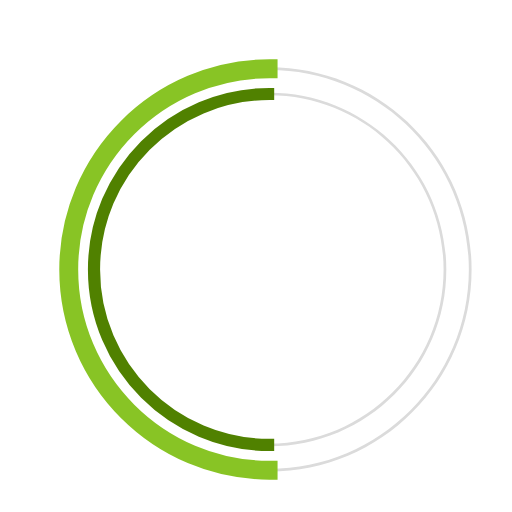
t = 0.00 s
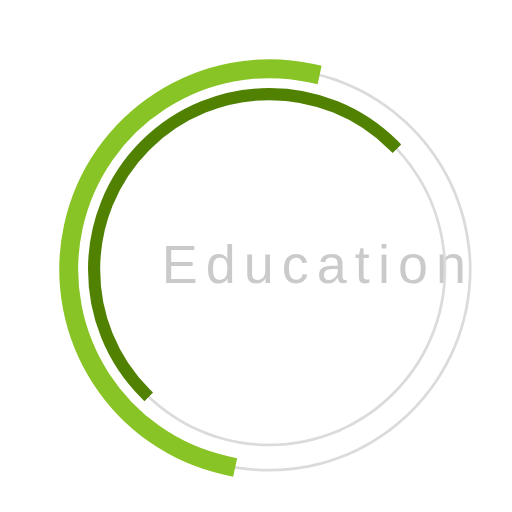
t = 0.23 s
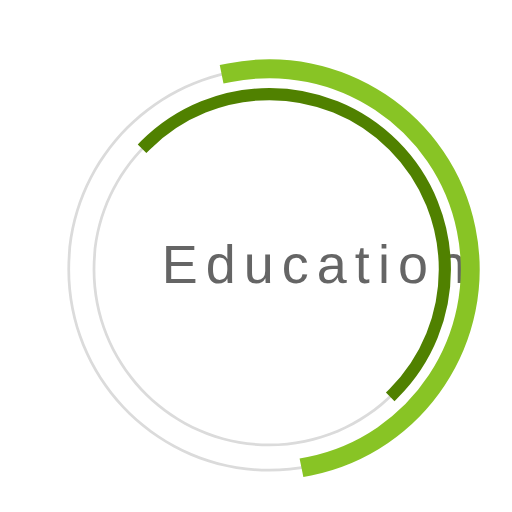
t = 0.68 s
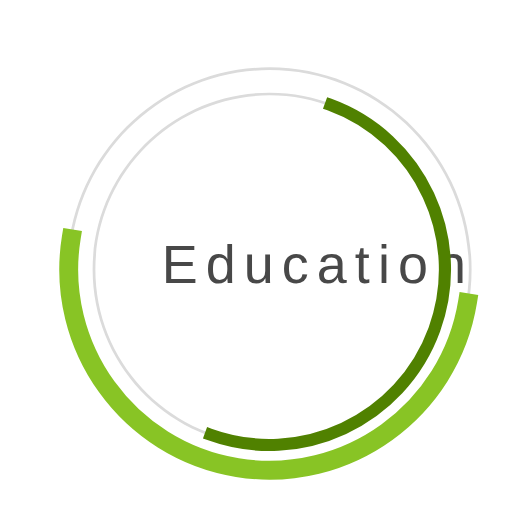
t = 1.00 s
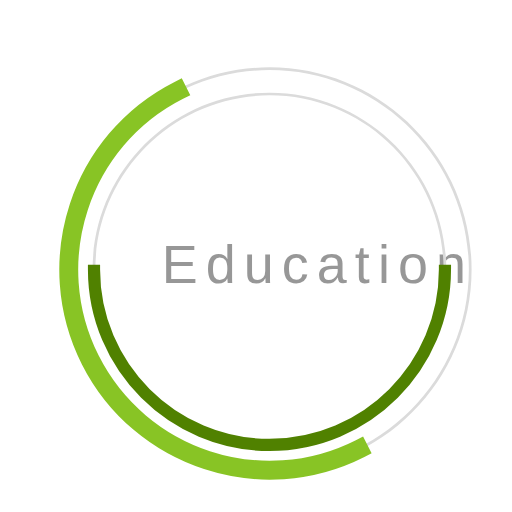
t = 1.35 s
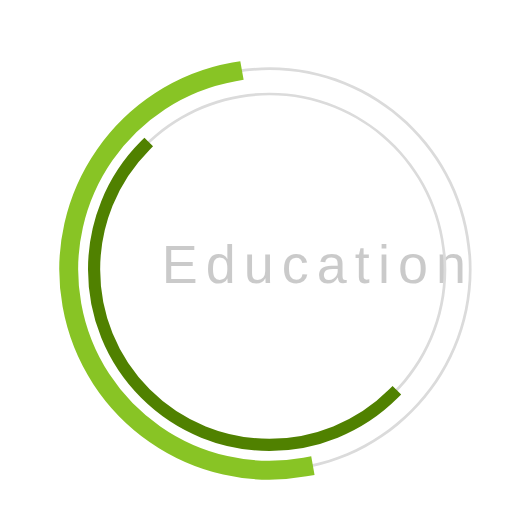
t = 1.58 s

The animated SVG that drew these frames (rendered in a browser with its animation timeline set to each time). Animation: 3 SMIL elements (animate=1,animateTransform=2); one cycle of 2.00 s, repeats indefinitely.

 <svg 
  version="1.1" 
  id="dc-spinner" 
  xmlns="http://www.w3.org/2000/svg" 
  x="0px" y="0px"
 width="150" height="150"
  viewBox="0 0 38 38" 
  preserveAspectRatio="xMinYMin meet"
  >
   <text x="12" y="21" font-family="arial" font-size="4px" style="letter-spacing:0.6" fill="#323232">Education
     <animate 
       attributeName="opacity"
       values="0;1;0" dur="1.8s"
       repeatCount="indefinite"/>
  </text>
  <path fill="#dbdbdb" d="M20,35c-8.271,0-15-6.729-15-15S11.729,5,20,5s15,6.729,15,15S28.271,35,20,35z M20,5.203
    C11.841,5.203,5.203,11.841,5.203,20c0,8.159,6.638,14.797,14.797,14.797S34.797,28.159,34.797,20
    C34.797,11.841,28.159,5.203,20,5.203z">
  </path>

  <path fill="#dbdbdb" d="M20,33.125c-7.237,0-13.125-5.888-13.125-13.125S12.763,6.875,20,6.875S33.125,12.763,33.125,20
    S27.237,33.125,20,33.125z M20,7.078C12.875,7.078,7.078,12.875,7.078,20c0,7.125,5.797,12.922,12.922,12.922
    S32.922,27.125,32.922,20C32.922,12.875,27.125,7.078,20,7.078z">
  </path>

  <path fill="#2AA198" stroke="#88c425" stroke-width="1.2" stroke-miterlimit="10" d="M5.203,20
			c0-8.159,6.638-14.797,14.797-14.797V5C11.729,5,5,11.729,5,20s6.729,15,15,15v-0.203C11.841,34.797,5.203,28.159,5.203,20z">
  <animateTransform
        attributeName="transform"
        type="rotate"
        from="0 20 20"
        to="360 20 20"
        calcMode="spline"
        keySplines="0.4, 0, 0.2, 1"
        keyTimes="0;1"
        dur="2s"
        repeatCount="indefinite" />      
   </path>

  <path fill="#859900" stroke="#508100" stroke-width="0.7" stroke-miterlimit="10" d="M7.078,20
  c0-7.125,5.797-12.922,12.922-12.922V6.875C12.763,6.875,6.875,12.763,6.875,20S12.763,33.125,20,33.125v-0.203
  C12.875,32.922,7.078,27.125,7.078,20z">
   <animateTransform
      attributeName="transform"
      type="rotate"
      from="0 20 20"
      to="360 20 20"
      dur="1.8s"  
      repeatCount="indefinite" />
    </path>
  </svg>